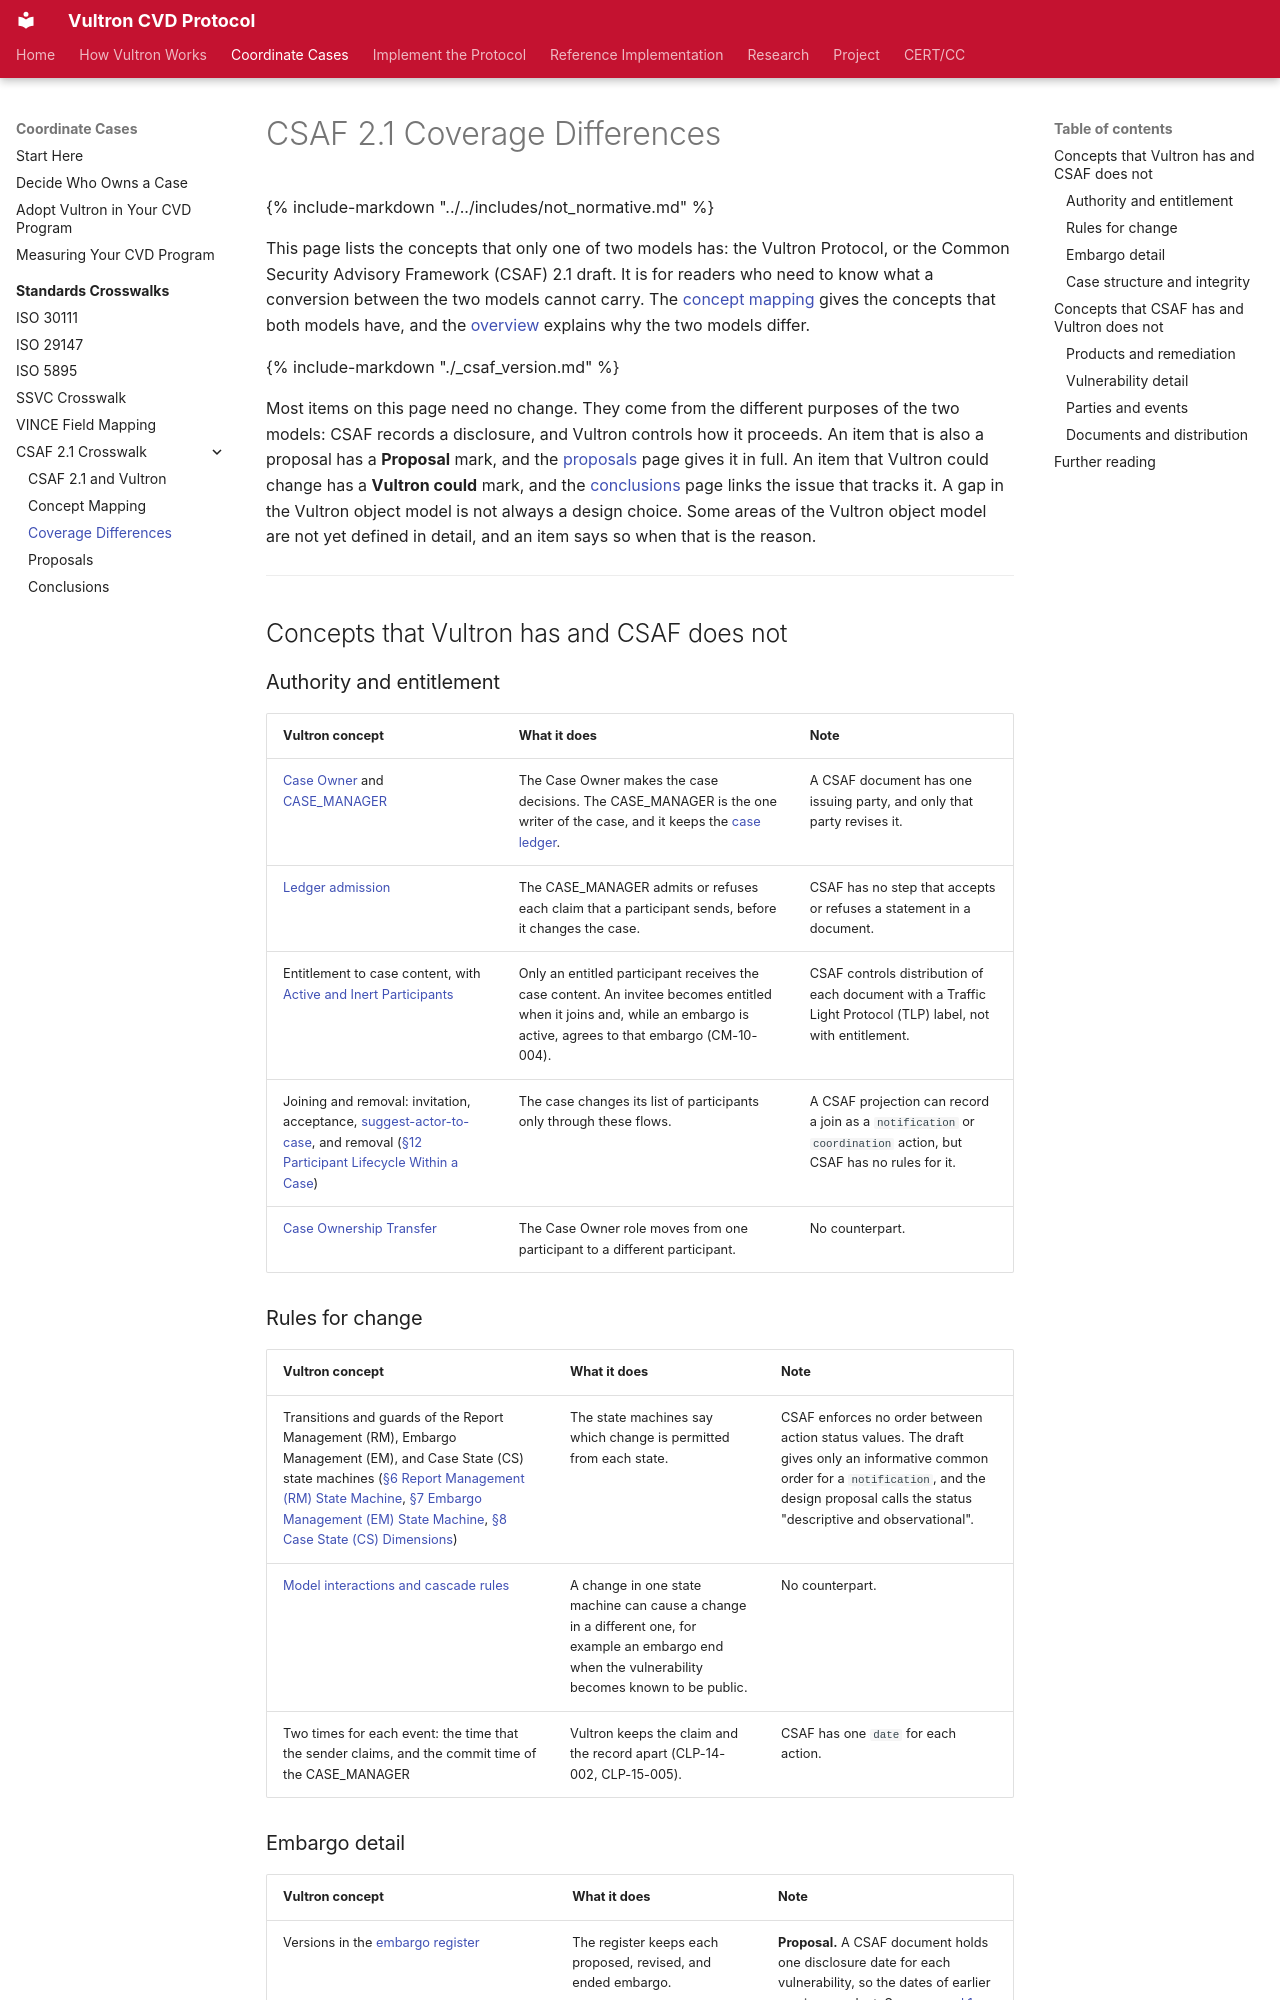

repository: CERTCC/Vultron · page: reference/csaf_crosswalk/coverage/index.html · generator: mkdocs

---
description: >
  Concepts that Vultron has and the Common Security Advisory Framework (CSAF)
  2.1 draft does not, and concepts that CSAF has and Vultron does not.
stakeholder_type: [cvd-practitioner, platform-developer]
level: 400
page_type: reference
subject: neutral
---

# CSAF 2.1 Coverage Differences

{% include-markdown "../../includes/not_normative.md" %}

This page lists the concepts that only one of two models has: the Vultron Protocol, or the Common Security Advisory Framework (CSAF) 2.1 draft.
It is for readers who need to know what a conversion between the two models cannot carry.
The [concept mapping](concept_mapping.md) gives the concepts that both models have, and the [overview](overview.md) explains why the two models differ.

{% include-markdown "./_csaf_version.md" %}

Most items on this page need no change.
They come from the different purposes of the two models: CSAF records a disclosure, and Vultron controls how it proceeds.
An item that is also a proposal has a **Proposal** mark, and the [proposals](proposals.md) page gives it in full.
An item that Vultron could change has a **Vultron could** mark, and the [conclusions](conclusion.md) page links the issue that tracks it.
A gap in the Vultron object model is not always a design choice.
Some areas of the Vultron object model are not yet defined in detail, and an item says so when that is the reason.

---

## Concepts that Vultron has and CSAF does not

### Authority and entitlement

<table markdown="1">
<thead markdown="1">
<tr markdown="1">
<th>Vultron concept</th>
<th>What it does</th>
<th>Note</th>
</tr>
</thead>
<tbody markdown="1">
<tr markdown="1">
<td markdown="span">[Case Owner](../glossary.md#cvd-roles-and-participants) and [CASE_MANAGER](../glossary.md#cvd-roles-and-participants)</td>
<td markdown="span">The Case Owner makes the case decisions. The CASE_MANAGER is the one writer of the case, and it keeps the [case ledger](../../topics/case_lifecycle/case_manager_and_ledger.md).</td>
<td markdown="span">A CSAF document has one issuing party, and only that party revises it.</td>
</tr>
<tr markdown="1">
<td markdown="span">[Ledger admission](../../topics/case_lifecycle/case_manager_and_ledger.md#only-admitted-entries)</td>
<td markdown="span">The CASE_MANAGER admits or refuses each claim that a participant sends, before it changes the case.</td>
<td markdown="span">CSAF has no step that accepts or refuses a statement in a document.</td>
</tr>
<tr markdown="1">
<td markdown="span">Entitlement to case content, with [Active and Inert Participants](../glossary.md#cvd-roles-and-participants)</td>
<td markdown="span">Only an entitled participant receives the case content. An invitee becomes entitled when it joins and, while an embargo is active, agrees to that embargo (CM-10-004).</td>
<td markdown="span">CSAF controls distribution of each document with a Traffic Light Protocol (TLP) label, not with entitlement.</td>
</tr>
<tr markdown="1">
<td markdown="span">Joining and removal: invitation, acceptance, [suggest-actor-to-case](../glossary.md#messaging-and-protocol), and removal ([§12 Participant Lifecycle Within a Case](../vultron-spec/interactions.md#12-participant-lifecycle-within-a-case-n))</td>
<td markdown="span">The case changes its list of participants only through these flows.</td>
<td markdown="span">A CSAF projection can record a join as a `notification` or `coordination` action, but CSAF has no rules for it.</td>
</tr>
<tr markdown="1">
<td markdown="span">[Case Ownership Transfer](../../topics/case_lifecycle/ownership_transfer.md)</td>
<td markdown="span">The Case Owner role moves from one participant to a different participant.</td>
<td markdown="span">No counterpart.</td>
</tr>
</tbody>
</table>

### Rules for change

<table markdown="1">
<thead markdown="1">
<tr markdown="1">
<th>Vultron concept</th>
<th>What it does</th>
<th>Note</th>
</tr>
</thead>
<tbody markdown="1">
<tr markdown="1">
<td markdown="span">Transitions and guards of the Report Management (RM), Embargo Management (EM), and Case State (CS) state machines ([§6 Report Management (RM) State Machine](../vultron-spec/tracking-models.md#6-report-management-rm-state-machine-n), [§7 Embargo Management (EM) State Machine](../vultron-spec/tracking-models.md#7-embargo-management-em-state-machine-n), [§8 Case State (CS) Dimensions](../vultron-spec/tracking-models.md#8-case-state-cs-dimensions-n))</td>
<td markdown="span">The state machines say which change is permitted from each state.</td>
<td markdown="span">CSAF enforces no order between action status values. The draft gives only an informative common order for a `notification`, and the design proposal calls the status "descriptive and observational".</td>
</tr>
<tr markdown="1">
<td markdown="span">[Model interactions and cascade rules](../vultron-spec/interactions.md#11-model-interactions-and-cascade-rules-n)</td>
<td markdown="span">A change in one state machine can cause a change in a different one, for example an embargo end when the vulnerability becomes known to be public.</td>
<td markdown="span">No counterpart.</td>
</tr>
<tr markdown="1">
<td markdown="span">Two times for each event: the time that the sender claims, and the commit time of the CASE_MANAGER</td>
<td markdown="span">Vultron keeps the claim and the record apart (CLP-14-002, CLP-15-005).</td>
<td markdown="span">CSAF has one `date` for each action.</td>
</tr>
</tbody>
</table>
